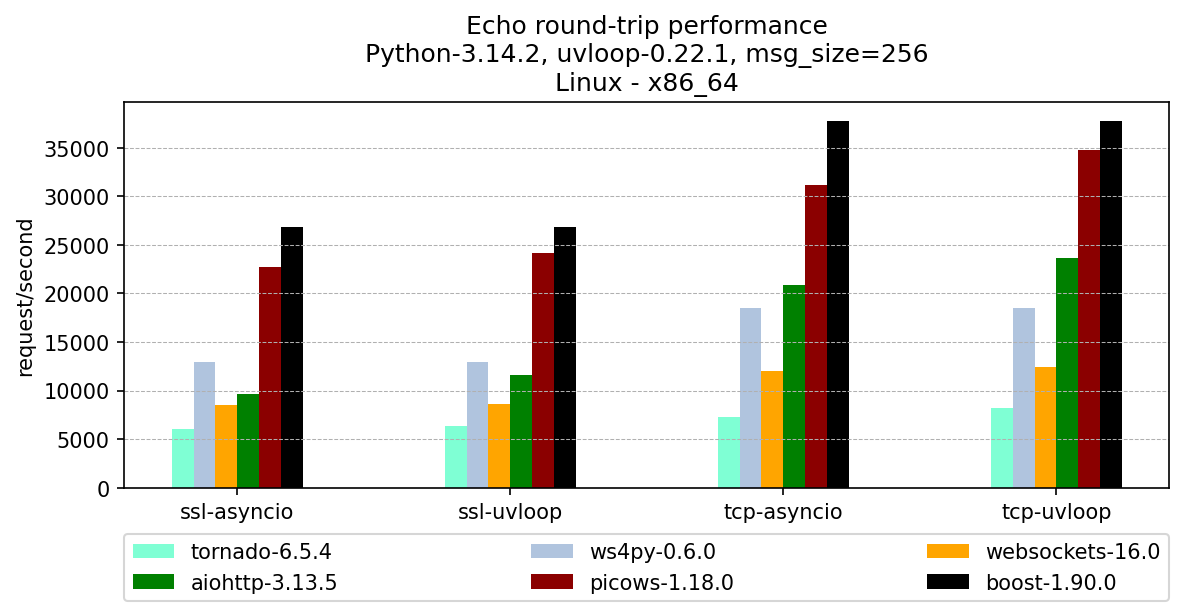

The table this chart was drawn from, first rows:
, version, ssl-asyncio, ssl-uvloop, tcp-asyncio, tcp-uvloop
tornado, 6.5.4, 6017, 6363, 7302, 8220
ws4py, 0.6.0, 12942, 12942, 18511, 18511
websockets, 16.0, 8476, 8661, 12004, 12374
aiohttp, 3.13.5, 9600, 11621, 20856, 23692
picows, 1.18.0, 22721, 24116, 31200, 34738
boost, 1.90.0, 26846, 26846, 37797, 37797
